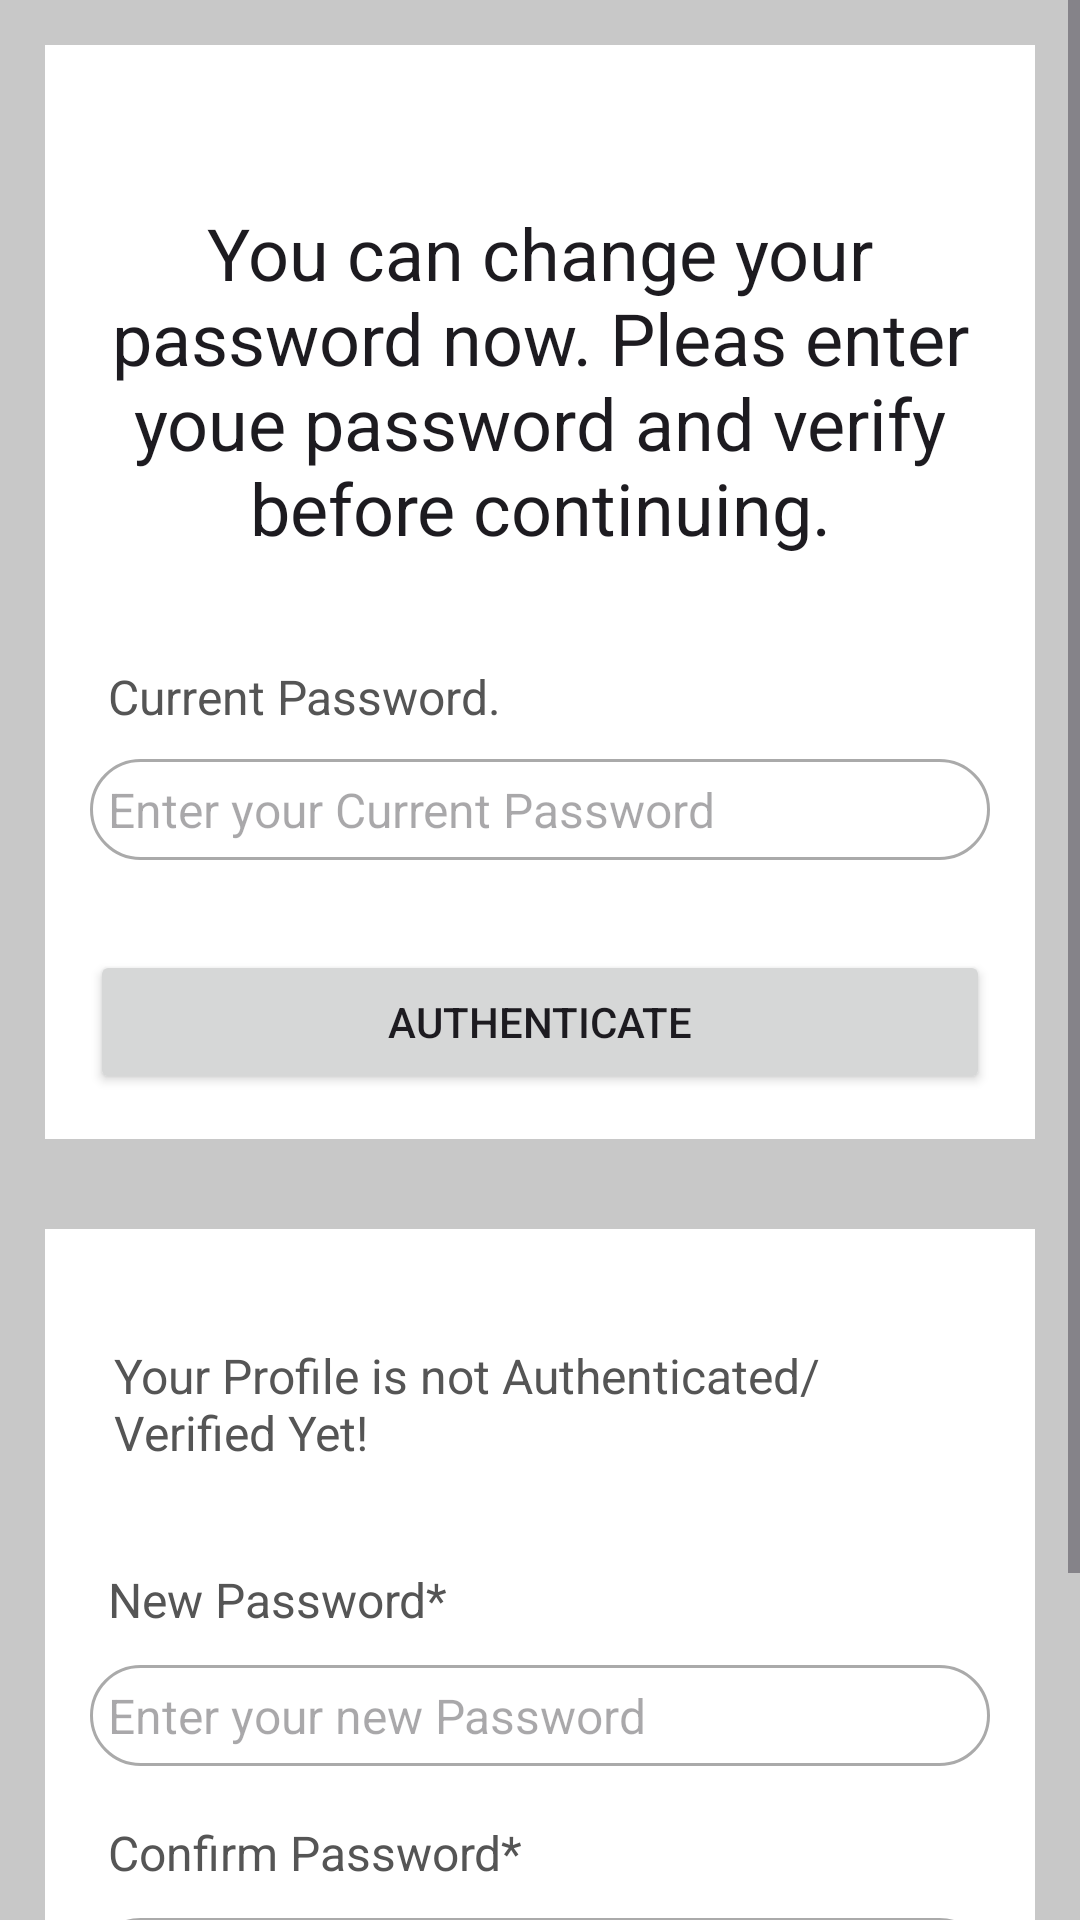

Reconstruct the res/layout file that produces this screen, plus the resources it refers to.
<!-- AndroidManifest.xml: application theme Theme.GATEPASSAPP_QR -->
<!-- res/layout/activity_change_password.xml -->
<?xml version="1.0" encoding="utf-8"?>
<ScrollView xmlns:android="http://schemas.android.com/apk/res/android"
    xmlns:app="http://schemas.android.com/apk/res-auto"
    xmlns:tools="http://schemas.android.com/tools"
    android:id="@+id/main"
    android:layout_width="match_parent"
    android:layout_height="match_parent"
    android:background="#C8C8C8"
    tools:context=".ChangePasswordActivity">

    <LinearLayout
        android:layout_width="match_parent"
        android:layout_height="wrap_content"
        android:orientation="vertical">

        <RelativeLayout
            android:layout_width="match_parent"
            android:layout_height="wrap_content"
            android:background="@color/white"
            android:padding="15dp"
            android:layout_margin="15dp"
            >

            <TextView
                android:id="@+id/textView_change_pwd_head"
                android:layout_width="match_parent"
                android:layout_height="wrap_content"
                android:layout_marginTop="38dp"
                android:text="You can change your password now. Pleas enter youe password and verify before continuing."
                android:textAlignment="center"
                android:textAppearance="@style/TextAppearance.AppCompat.Headline"/>

            <TextView
                android:id="@+id/textView_change_pwd_email"
                android:layout_width="match_parent"
                android:layout_height="wrap_content"
                android:layout_below="@id/textView_change_pwd_head"
                android:text="Current Password."
                android:layout_marginTop="30dp"
                android:padding="6dp"
                android:textColor="#555555"
                android:textSize="16dp"/>

            <EditText
                android:id="@+id/editText_change_pwd_current"
                android:layout_width="match_parent"
                android:layout_height="wrap_content"
                android:layout_below="@id/textView_change_pwd_email"
                android:hint="Enter your Current Password"
                android:background="@drawable/border"
                android:layout_marginTop="4dp"
                android:padding="6dp"
                android:textColor="#555555"
                android:textSize="16dp"/>



            <Button
                android:id="@+id/button_change_pwd_authenticate_user"
                android:layout_width="match_parent"
                android:layout_height="wrap_content"
                android:layout_below="@id/editText_change_pwd_current"
                android:text="Authenticate"
                android:layout_marginHorizontal="0dp"
                android:layout_marginTop="30dp"
                />

            <ProgressBar
                android:id="@+id/progressBar"
                android:layout_width="wrap_content"
                android:layout_height="wrap_content"
                style="?android:progressBarStyleLarge"
                android:layout_centerHorizontal="true"
                android:layout_centerVertical="true"
                android:elevation="10dp"
                android:visibility="gone"
                android:indeterminateTint="#333DFF"
                />

        </RelativeLayout>

        <RelativeLayout
            android:layout_width="match_parent"
            android:layout_height="wrap_content"
            android:background="@color/white"
            android:layout_margin="15dp"
            android:padding="15dp"
            android:layout_below="@id/RL_email"
            >

            <TextView
                android:id="@+id/textView_change_pwd_authenticate"
                android:layout_width="match_parent"
                android:layout_height="wrap_content"
                android:text="Your Profile is not Authenticated/ Verified Yet!"
                android:layout_marginTop="15dp"
                android:padding="8dp"
                android:textColor="#555555"
                android:textSize="16dp"/>

            <TextView
                android:id="@+id/textView_change_pwd_new"
                android:layout_width="match_parent"
                android:layout_height="wrap_content"
                android:layout_below="@id/textView_change_pwd_authenticate"
                android:text="New Password*"
                android:layout_marginTop="20dp"
                android:padding="6dp"
                android:textColor="#555555"
                android:textSize="16dp"/>

            <EditText
                android:id="@+id/editText_change_pwd_new"
                android:layout_width="match_parent"
                android:layout_height="wrap_content"
                android:layout_below="@id/textView_change_pwd_new"
                android:background="@drawable/border"
                android:inputType="textPassword"
                android:hint="Enter your new Password"
                android:layout_marginTop="5dp"
                android:padding="6dp"
                android:textColor="#555555"
                android:textSize="16dp"/>

            <TextView
                android:id="@+id/textView_change_pwd_new_confirm"
                android:layout_width="match_parent"
                android:layout_height="wrap_content"
                android:layout_below="@id/editText_change_pwd_new"
                android:text="Confirm Password*"
                android:layout_marginTop="12dp"
                android:padding="6dp"
                android:textColor="#555555"
                android:textSize="16dp"/>

            <EditText
                android:id="@+id/editText_change_pwd_new_confirm"
                android:layout_width="match_parent"
                android:layout_height="wrap_content"
                android:layout_below="@id/textView_change_pwd_new_confirm"
                android:background="@drawable/border"
                android:inputType="textPassword"
                android:hint="Please re-enter your Password"
                android:layout_marginTop="5dp"
                android:padding="6dp"
                android:textColor="#555555"
                android:textSize="16dp"/>

            <Button
                android:id="@+id/button_change_pwd"
                android:layout_width="match_parent"
                android:layout_height="wrap_content"
                android:layout_below="@id/editText_change_pwd_new_confirm"
                android:text="Change Password"
                android:layout_marginHorizontal="40dp"
                android:layout_marginTop="30dp"
                />

        </RelativeLayout>

    </LinearLayout>


</ScrollView>
<!-- resources referenced by this layout -->
<resources>
  <color name="white">#FFFFFFFF</color>
  <!-- drawable border (drawable) -->
  <?xml version="1.0" encoding="utf-8"?>
  <shape xmlns:android="http://schemas.android.com/apk/res/android">
      <solid android:color="#FFFFFF"/>
      <stroke android:width="1dp" android:color="#AAAAAA"/>
      <corners android:radius="32dp"/>
  </shape>
  <style name="Theme.GATEPASSAPP_QR" parent="Base.Theme.GATEPASSAPP_QR" />
  <style name="Base.Theme.GATEPASSAPP_QR" parent="Theme.Material3.DayNight">
          
          
      </style>
</resources>
